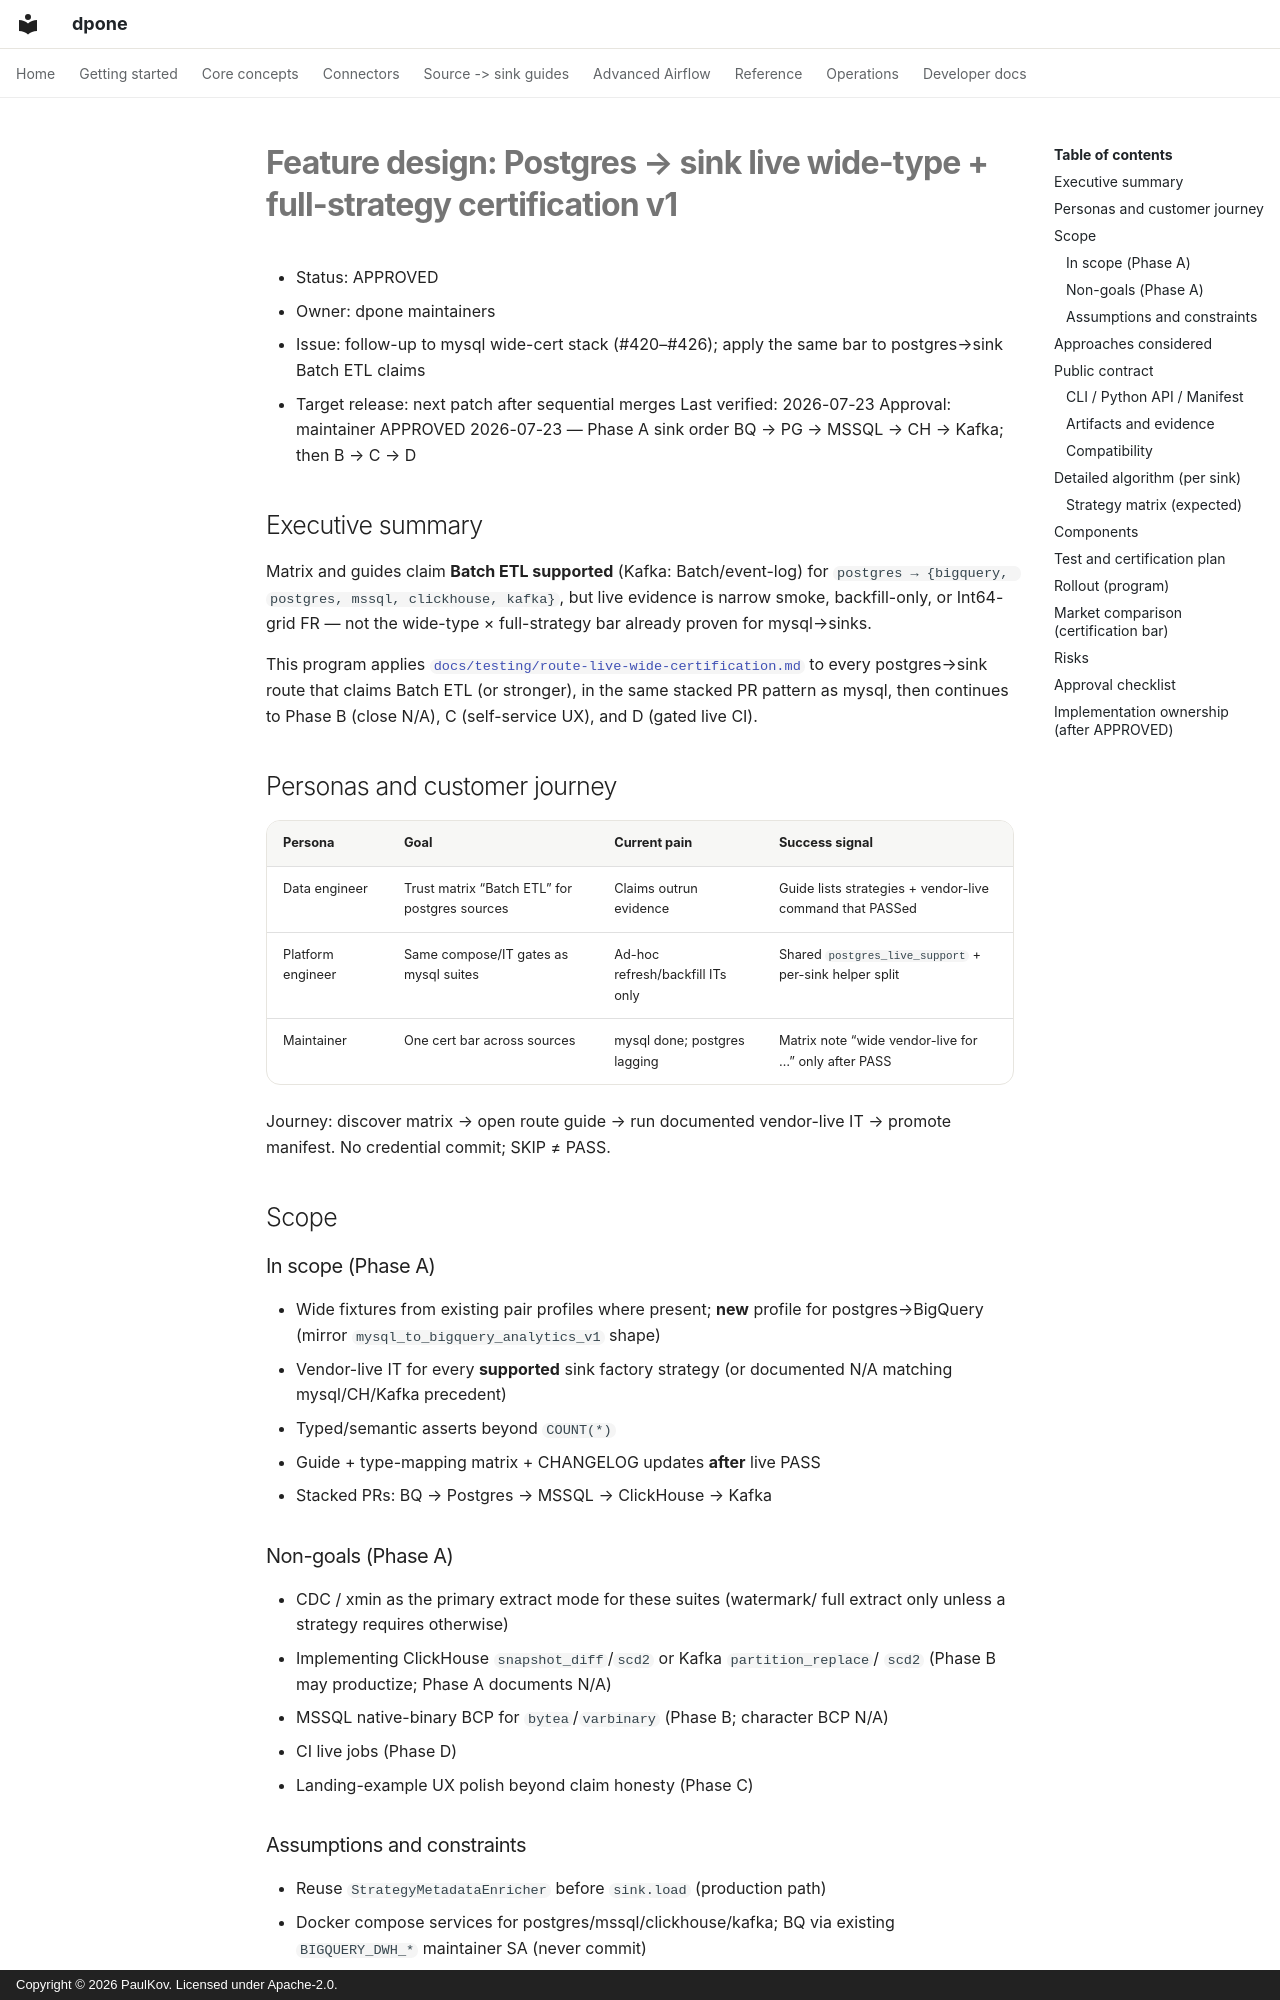

repository: PaulKov/dpone · page: feature-design-postgres-route-live-wide-certification-v1/index.html · generator: mkdocs · copyright: Copyright © 2026 PaulKov. Licensed under Apache-2.0.

# Feature design: Postgres → sink live wide-type + full-strategy certification v1

- Status: APPROVED
- Owner: dpone maintainers
- Issue: follow-up to mysql wide-cert stack (#420–#426); apply the same bar to
  postgres→sink Batch ETL claims
- Target release: next patch after sequential merges
Last verified: 2026-07-23
Approval: maintainer APPROVED 2026-07-23 — Phase A sink order BQ → PG → MSSQL →
  CH → Kafka; then B → C → D

## Executive summary

Matrix and guides claim **Batch ETL supported** (Kafka: Batch/event-log) for
`postgres → {bigquery, postgres, mssql, clickhouse, kafka}`, but live evidence
is narrow smoke, backfill-only, or Int64-grid FR — not the wide-type ×
full-strategy bar already proven for mysql→sinks.

This program applies
[`docs/testing/route-live-wide-certification.md`](testing/route-live-wide-certification.md)
to every postgres→sink route that claims Batch ETL (or stronger), in the same
stacked PR pattern as mysql, then continues to Phase B (close N/A), C
(self-service UX), and D (gated live CI).

## Personas and customer journey

| Persona | Goal | Current pain | Success signal |
|---|---|---|---|
| Data engineer | Trust matrix “Batch ETL” for postgres sources | Claims outrun evidence | Guide lists strategies + vendor-live command that PASSed |
| Platform engineer | Same compose/IT gates as mysql suites | Ad-hoc refresh/backfill ITs only | Shared `postgres_live_support` + per-sink helper split |
| Maintainer | One cert bar across sources | mysql done; postgres lagging | Matrix note “wide vendor-live for …” only after PASS |

Journey: discover matrix → open route guide → run documented vendor-live IT →
promote manifest. No credential commit; SKIP ≠ PASS.

## Scope

### In scope (Phase A)

- Wide fixtures from existing pair profiles where present; **new** profile for
  postgres→BigQuery (mirror `mysql_to_bigquery_analytics_v1` shape)
- Vendor-live IT for every **supported** sink factory strategy (or documented
  N/A matching mysql/CH/Kafka precedent)
- Typed/semantic asserts beyond `COUNT(*)`
- Guide + type-mapping matrix + CHANGELOG updates **after** live PASS
- Stacked PRs: BQ → Postgres → MSSQL → ClickHouse → Kafka

### Non-goals (Phase A)

- CDC / xmin as the primary extract mode for these suites (watermark/
  full extract only unless a strategy requires otherwise)
- Implementing ClickHouse `snapshot_diff`/`scd2` or Kafka `partition_replace`/
  `scd2` (Phase B may productize; Phase A documents N/A)
- MSSQL native-binary BCP for `bytea`/`varbinary` (Phase B; character BCP N/A)
- CI live jobs (Phase D)
- Landing-example UX polish beyond claim honesty (Phase C)
